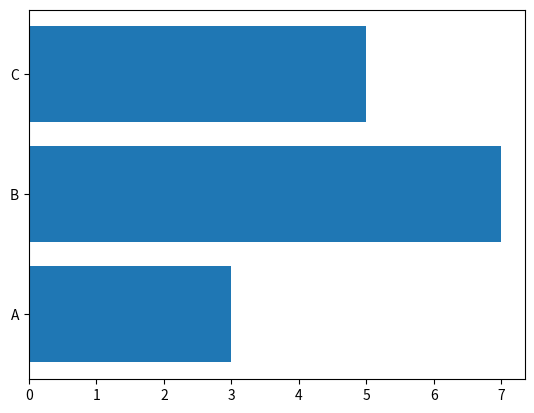
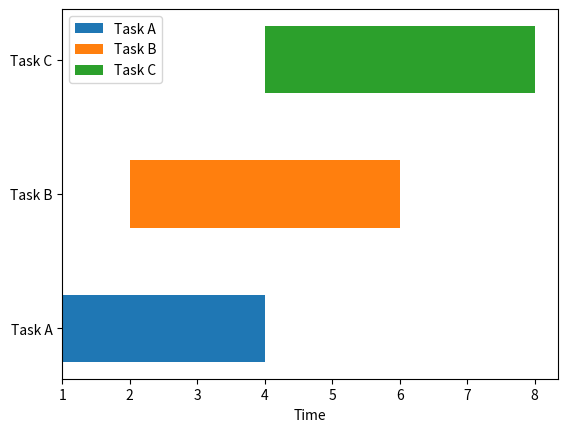
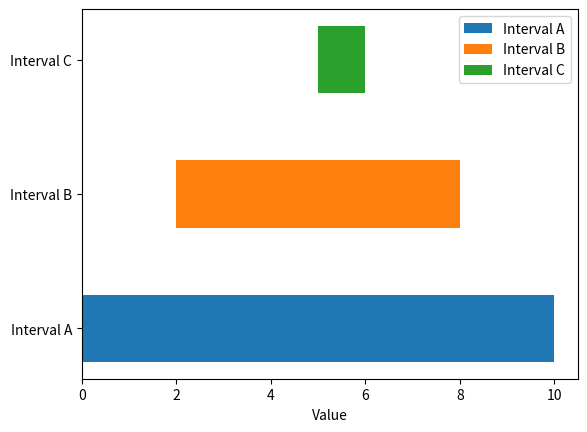
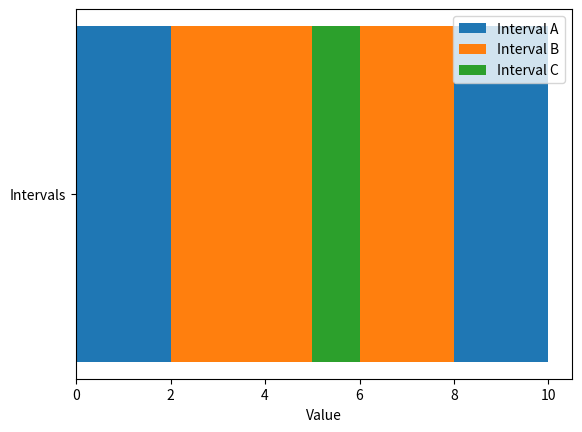
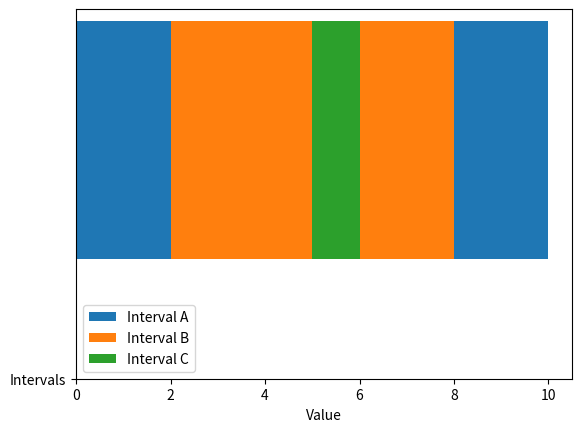
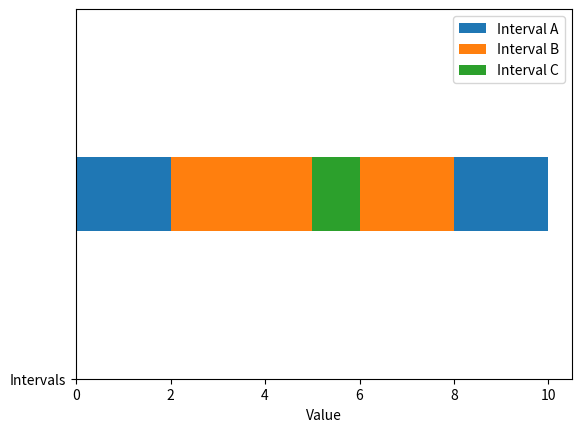

Recreate these plots in Python, in order.
#%%
import matplotlib.pyplot as plt
plt.barh(['A', 'B', 'C'], [3, 7, 5])
plt.show()

# %%
import matplotlib.pyplot as plt

tasks = [("Task A", 1, 4), ("Task B", 2, 6), ("Task C", 4, 8)]
labels, start_times, end_times = zip(*tasks)

fig, ax = plt.subplots()
for idx, (label, start, end) in enumerate(tasks):
    ax.barh(idx, end - start, left=start, height=0.5, label=label)
    
ax.set_yticks(range(len(tasks)))
ax.set_yticklabels(labels)
ax.set_xlabel("Time")
ax.legend()
plt.show()

# %%
import matplotlib.pyplot as plt

intervals = [("Interval A", 0, 10), ("Interval B", 2, 8), ("Interval C", 5, 6)]
labels, start_times, end_times = zip(*intervals)

fig, ax = plt.subplots()

for idx, (label, start, end) in enumerate(intervals):
    ax.barh(idx, end - start, left=start, height=0.5, label=label)

ax.set_yticks(range(len(intervals)))
ax.set_yticklabels(labels)
ax.set_xlabel("Value")
ax.legend()
plt.show()

# %%
import matplotlib.pyplot as plt

intervals = [("Interval A", 0, 10), ("Interval B", 2, 8), ("Interval C", 5, 6)]

fig, ax = plt.subplots()

for label, start, end in intervals:
    ax.barh(0, end - start, left=start, height=0.5, label=label)

ax.set_yticks([0])
ax.set_yticklabels(["Intervals"])
ax.set_xlabel("Value")
ax.legend()
plt.show()

# %%
import matplotlib.pyplot as plt

intervals = [("Interval A", 0, 10), ("Interval B", 2, 8), ("Interval C", 5, 6)]

fig, ax = plt.subplots()

for label, start, end in intervals:
    ax.barh(0.3, end - start, left=start, height=0.3, label=label)

ax.set_yticks([0])
ax.set_yticklabels(["Intervals"])
ax.set_xlabel("Value")
ax.legend()
plt.show()

# %%
import matplotlib.pyplot as plt

intervals = [("Interval A", 0, 10), ("Interval B", 2, 8), ("Interval C", 5, 6)]

fig, ax = plt.subplots()

for label, start, end in intervals:
    ax.barh(0.5, end - start, left=start, height=0.2, label=label)

ax.set_yticks([0])
ax.set_yticklabels(["Intervals"])
ax.set_xlabel("Value")
ax.legend()

ax.set_ylim(0, 1)

plt.show()

# %%
